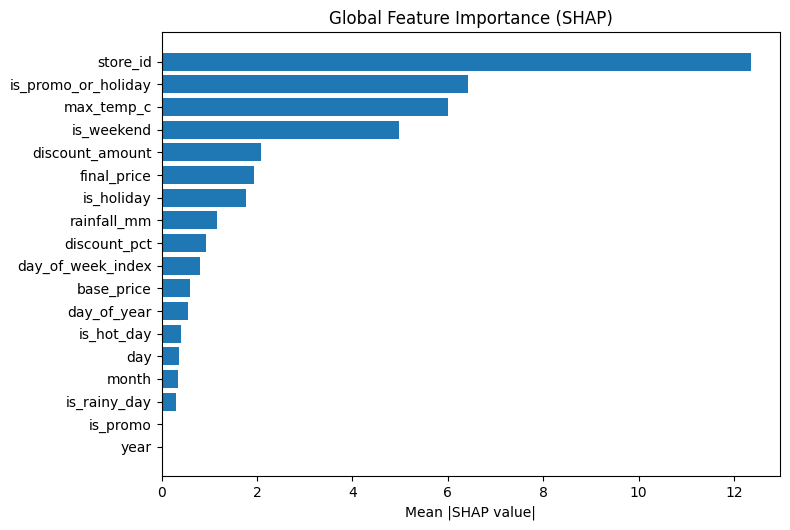

The file beside this chart, header and first rows:
feature, mean_abs_shap
store_id, 12.34
is_promo_or_holiday, 6.432
max_temp_c, 6.011
is_weekend, 4.983
discount_amount, 2.075
final_price, 1.929
is_holiday, 1.779
rainfall_mm, 1.168
discount_pct, 0.9343
day_of_week_index, 0.8115
base_price, 0.6006
day_of_year, 0.5442
is_hot_day, 0.4014
day, 0.3653
month, 0.3397
is_rainy_day, 0.3002
is_promo, 0.03825
year, 0.0
